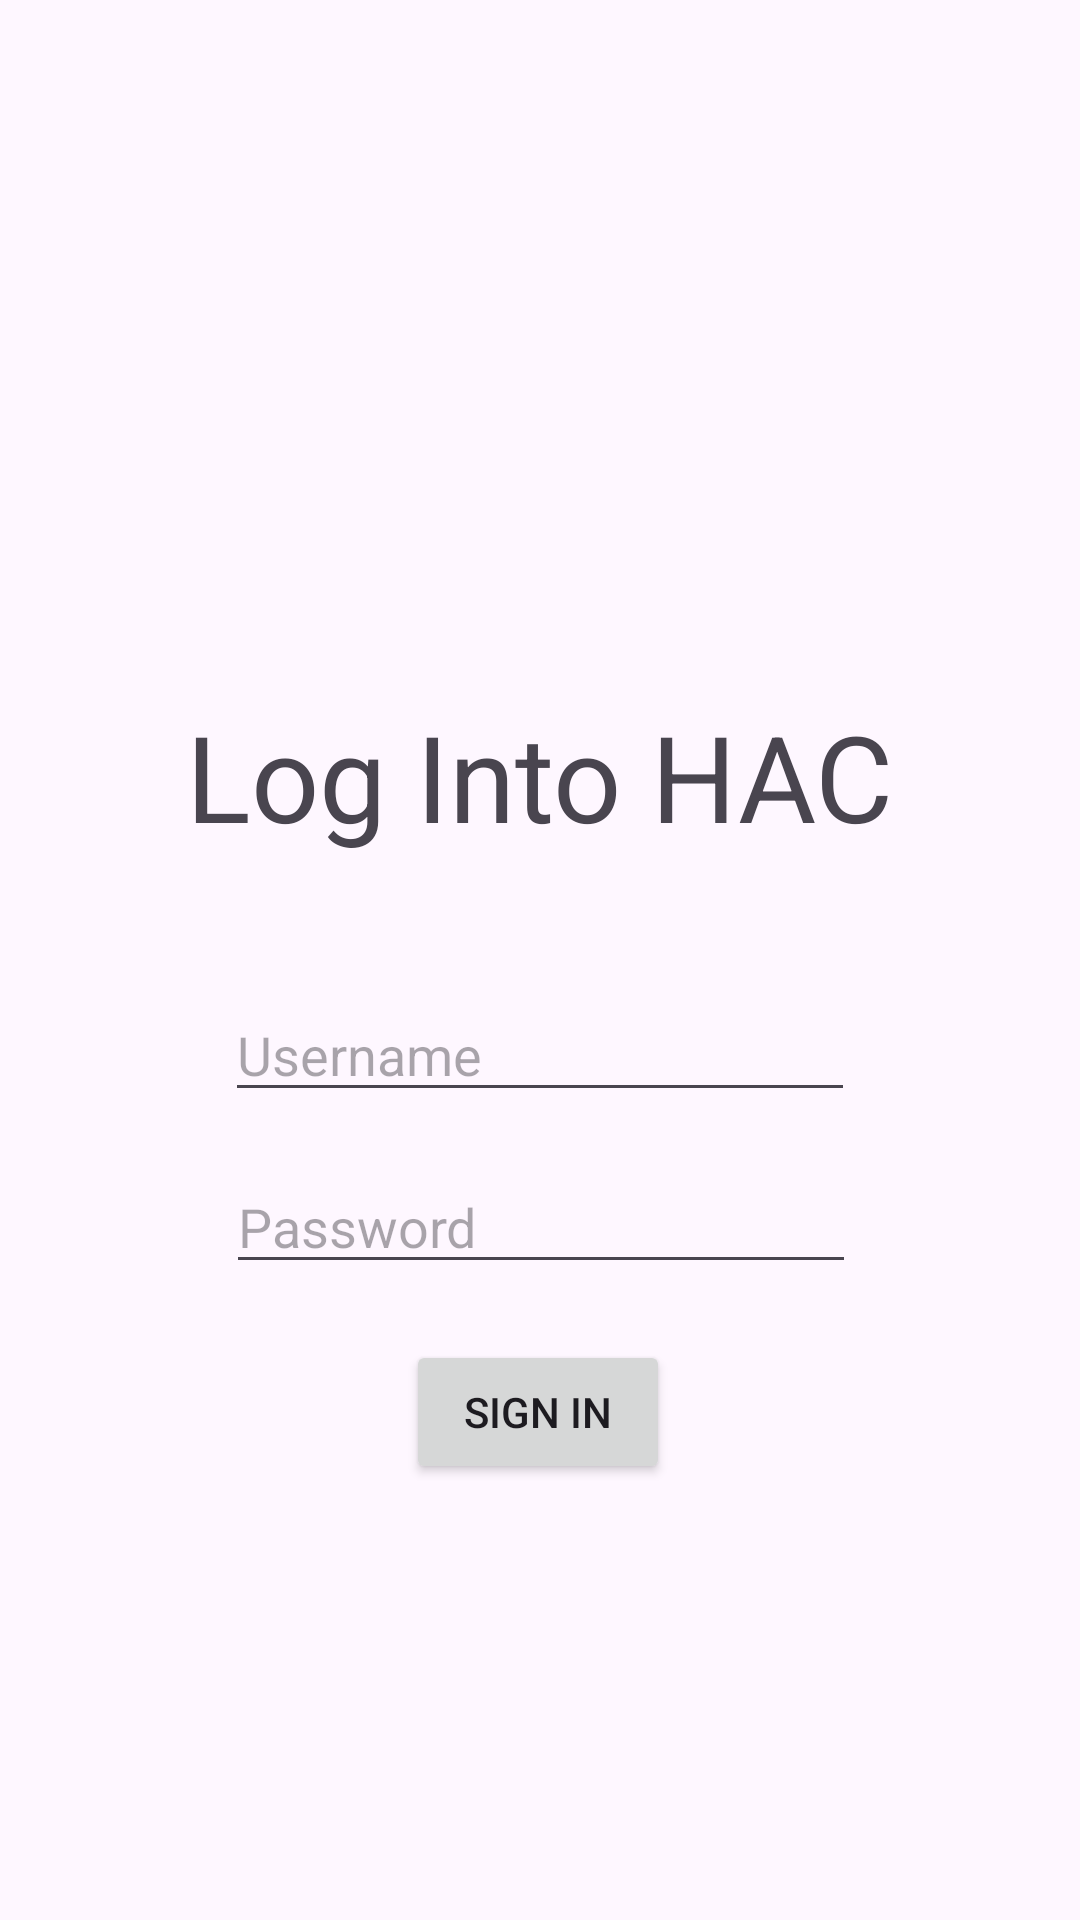

Android layout source for this screen:
<!-- AndroidManifest.xml: application theme Theme.PersonalTest -->
<!-- res/layout/activity_main.xml -->
<?xml version="1.0" encoding="utf-8"?>
<androidx.constraintlayout.widget.ConstraintLayout xmlns:android="http://schemas.android.com/apk/res/android"
    xmlns:app="http://schemas.android.com/apk/res-auto"
    xmlns:tools="http://schemas.android.com/tools"
    android:id="@+id/main"
    android:layout_width="match_parent"
    android:layout_height="match_parent"
    tools:context=".MainActivity">


    <TextView
        android:id="@+id/textView"
        android:layout_width="wrap_content"
        android:layout_height="wrap_content"
        android:layout_marginTop="232dp"
        android:text="Log Into HAC"
        android:textSize="40sp"
        app:layout_constraintEnd_toEndOf="parent"
        app:layout_constraintStart_toStartOf="parent"
        app:layout_constraintTop_toTopOf="parent" />

    <EditText
        android:id="@+id/editTextTextPassword"
        android:layout_width="wrap_content"
        android:layout_height="wrap_content"
        android:ems="10"
        android:inputType="textPassword"
        android:hint="Password"
        app:layout_constraintBottom_toBottomOf="parent"
        app:layout_constraintEnd_toEndOf="parent"
        app:layout_constraintHorizontal_bias="0.502"
        app:layout_constraintStart_toStartOf="parent"
        app:layout_constraintTop_toBottomOf="@+id/editTextText"
        app:layout_constraintVertical_bias="0.07" />

    <EditText
        android:id="@+id/editTextText"
        android:layout_width="wrap_content"
        android:layout_height="wrap_content"
        android:layout_marginTop="44dp"
        android:ems="10"
        android:inputType="text"
        android:hint="Username"
        app:layout_constraintEnd_toEndOf="parent"
        app:layout_constraintStart_toStartOf="parent"
        app:layout_constraintTop_toBottomOf="@+id/textView" />

    <Button
        android:id="@+id/signInBtn"
        android:layout_width="wrap_content"
        android:layout_height="wrap_content"
        android:text="Sign In"
        android:textColorLink="#FFFFFF"
        app:layout_constraintBottom_toBottomOf="parent"
        app:layout_constraintEnd_toEndOf="parent"
        app:layout_constraintHorizontal_bias="0.498"
        app:layout_constraintStart_toStartOf="parent"
        app:layout_constraintTop_toBottomOf="@+id/editTextTextPassword"
        app:layout_constraintVertical_bias="0.114" />
</androidx.constraintlayout.widget.ConstraintLayout>
<!-- resources referenced by this layout -->
<resources>
  <style name="Theme.PersonalTest" parent="Base.Theme.PersonalTest" />
  <style name="Base.Theme.PersonalTest" parent="Theme.Material3.DayNight.NoActionBar">
          
          
      </style>
</resources>
